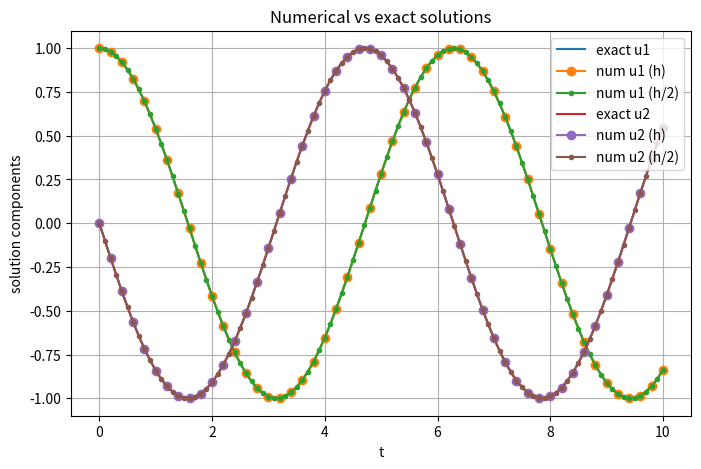
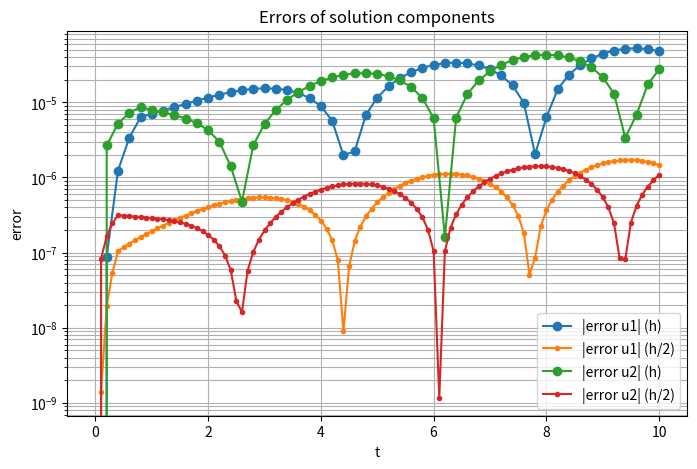
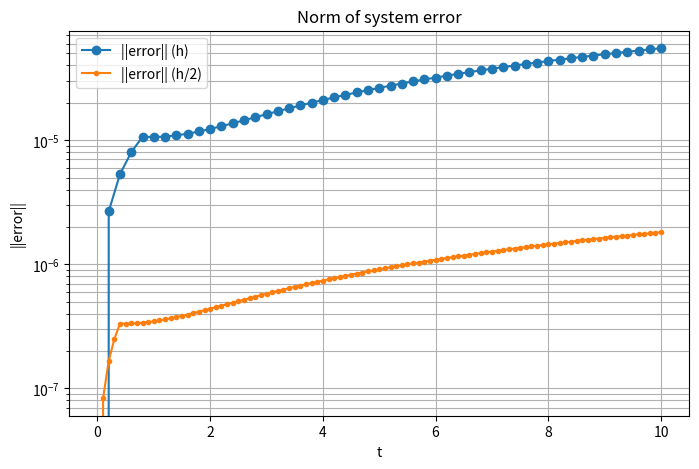

Write Python code to recreate these figures, in order.
import numpy as np
import matplotlib.pyplot as plt



# ===== Пример 1 — простая устойчивая система =====
# гармонический осциллятор
# u1' = u2
# u2' = -u1

def f(t, u):
    return np.array([
        u[1],
        -u[0]
    ])

def u_exact(t):
    t = np.asarray(t)
    return np.column_stack((
        np.cos(t),
        -np.sin(t)
    ))

t0 = 0.0
T  = 10.0
u0 = u_exact(np.array([t0]))[0]
h = 0.2


# ===== Пример 2 — нелинейная система =====

# u1 = e^t
# u2 = e^(2t)

# def f(t, u):
#     return np.array([
#         u[0] + u[1] - np.exp(2*t),
#         2*u[1]
#     ])

# def u_exact(t):
#     t = np.asarray(t)
#     return np.column_stack((
#         np.exp(t),
#         np.exp(2*t)
#     ))

# t0 = 0.0
# T  = 3.0
# u0 = u_exact(np.array([t0]))[0]
# h = 0.2


# ===== Пример 3 — жесткая система =====
# u1' = -50u1 + sin(t)
# u2' = -u2

# def f(t, u):
#     return np.array([
#         -50*u[0] + np.sin(t),
#         -u[1]
#     ])

# def u_exact(t):
#     t = np.asarray(t)
#     u1 = (50*np.sin(t) - np.cos(t) + np.exp(-50*t)) / 2501
#     u2 = np.exp(-t)
#     return np.column_stack((u1, u2))

# t0 = 1.0
# T  = 2.0
# u0 = u_exact(np.array([t0]))[0]
# h = 0.2


# RK4
def rk4_step(f, t, y, h):
    k1 = f(t, y)
    k2 = f(t + 0.5*h, y + 0.5*h*k1)
    k3 = f(t + 0.5*h, y + 0.5*h*k2)
    k4 = f(t + h, y + h*k3)
    return y + (h/6.0)*(k1 + 2*k2 + 2*k3 + k4)


# 5-шаговый Adams-Moulton
def solve_adams_moulton_5step(f, t0, T, y0, h, it_max=50, tol=1e-12):

    N = int(np.round((T - t0) / h))
    t = t0 + h*np.arange(N + 1)

    y0 = np.asarray(y0, dtype=float)
    m = y0.size

    y = np.zeros((N + 1, m), dtype=float)
    y[0] = y0

    # старт RK4
    for n in range(1, min(5, N + 1)):
        y[n] = rk4_step(f, t[n-1], y[n-1], h)

    if N < 4:
        return t, y

    # значения f
    fn = np.zeros((N + 1, m), dtype=float)
    for n in range(0, min(5, N + 1)):
        fn[n] = f(t[n], y[n])

    # основной цикл
    for n in range(5, N + 1):

        f1 = fn[n-1]
        f2 = fn[n-2]
        f3 = fn[n-3]
        f4 = fn[n-4]

        # предиктор AB4
        y_pred = y[n-1] + (h/24.0)*(55*f1 - 59*f2 + 37*f3 - 9*f4)

        const = 646*f1 - 264*f2 + 106*f3 - 19*f4

        # итерации
        y_s = y_pred.copy()

        for _ in range(it_max):
            y_next = y[n-1] + (h/720.0)*(251*f(t[n], y_s) + const)

            if np.linalg.norm(y_next - y_s) < tol*(1 + np.linalg.norm(y_next)):
                y_s = y_next
                break

            y_s = y_next

        y[n] = y_s
        fn[n] = f(t[n], y[n])

    return t, y


# ошибки
def errors_on_grid(t, y, u_exact):
    u = u_exact(t)
    e = y - u

    err_max = np.max(np.linalg.norm(e, axis=1))
    err_l2 = np.sqrt(np.mean(np.linalg.norm(e, axis=1)**2))

    return u, e, err_max, err_l2


# решения
t_h, y_h = solve_adams_moulton_5step(f, t0, T, u0, h)
t_h2, y_h2 = solve_adams_moulton_5step(f, t0, T, u0, h/2)


# ошибки
u_h, e_h, emax_h, el2_h = errors_on_grid(t_h, y_h, u_exact)
u_h2, e_h2, emax_h2, el2_h2 = errors_on_grid(t_h2, y_h2, u_exact)


# порядок
p_max = np.log2(emax_h / emax_h2)
p_l2 = np.log2(el2_h / el2_h2)

print("=== Ошибки ===")
print(f"h   = {h}   max|e| = {emax_h:.6e}   L2 = {el2_h:.6e}")
print(f"h/2 = {h/2} max|e| = {emax_h2:.6e}   L2 = {el2_h2:.6e}")

print("\n=== Фактический порядок ===")
print("p_max =", p_max)
print("p_L2  =", p_l2)


# графики решений
m = y_h.shape[1]

plt.figure(figsize=(8, 5))
for i in range(m):
    plt.plot(t_h2, u_h2[:, i], label=f"exact u{i+1}")
    plt.plot(t_h,  y_h[:, i], "o-", label=f"num u{i+1} (h)")
    plt.plot(t_h2, y_h2[:, i], ".-", label=f"num u{i+1} (h/2)")

plt.xlabel("t")
plt.ylabel("solution components")
plt.title("Numerical vs exact solutions")
plt.grid(True)
plt.legend()


# графики ошибок
plt.figure(figsize=(8, 5))
for i in range(m):
    plt.plot(t_h,  np.abs(e_h[:, i]), "o-", label=f"|error u{i+1}| (h)")
    plt.plot(t_h2, np.abs(e_h2[:, i]), ".-", label=f"|error u{i+1}| (h/2)")

plt.yscale("log")
plt.xlabel("t")
plt.ylabel("error")
plt.title("Errors of solution components")
plt.grid(True, which="both")
plt.legend()


# норма ошибки всей системы
plt.figure(figsize=(8, 5))
plt.plot(t_h,  np.linalg.norm(e_h, axis=1), "o-", label="||error|| (h)")
plt.plot(t_h2, np.linalg.norm(e_h2, axis=1), ".-", label="||error|| (h/2)")

plt.yscale("log")
plt.xlabel("t")
plt.ylabel("||error||")
plt.title("Norm of system error")
plt.grid(True, which="both")
plt.legend()

plt.show()
